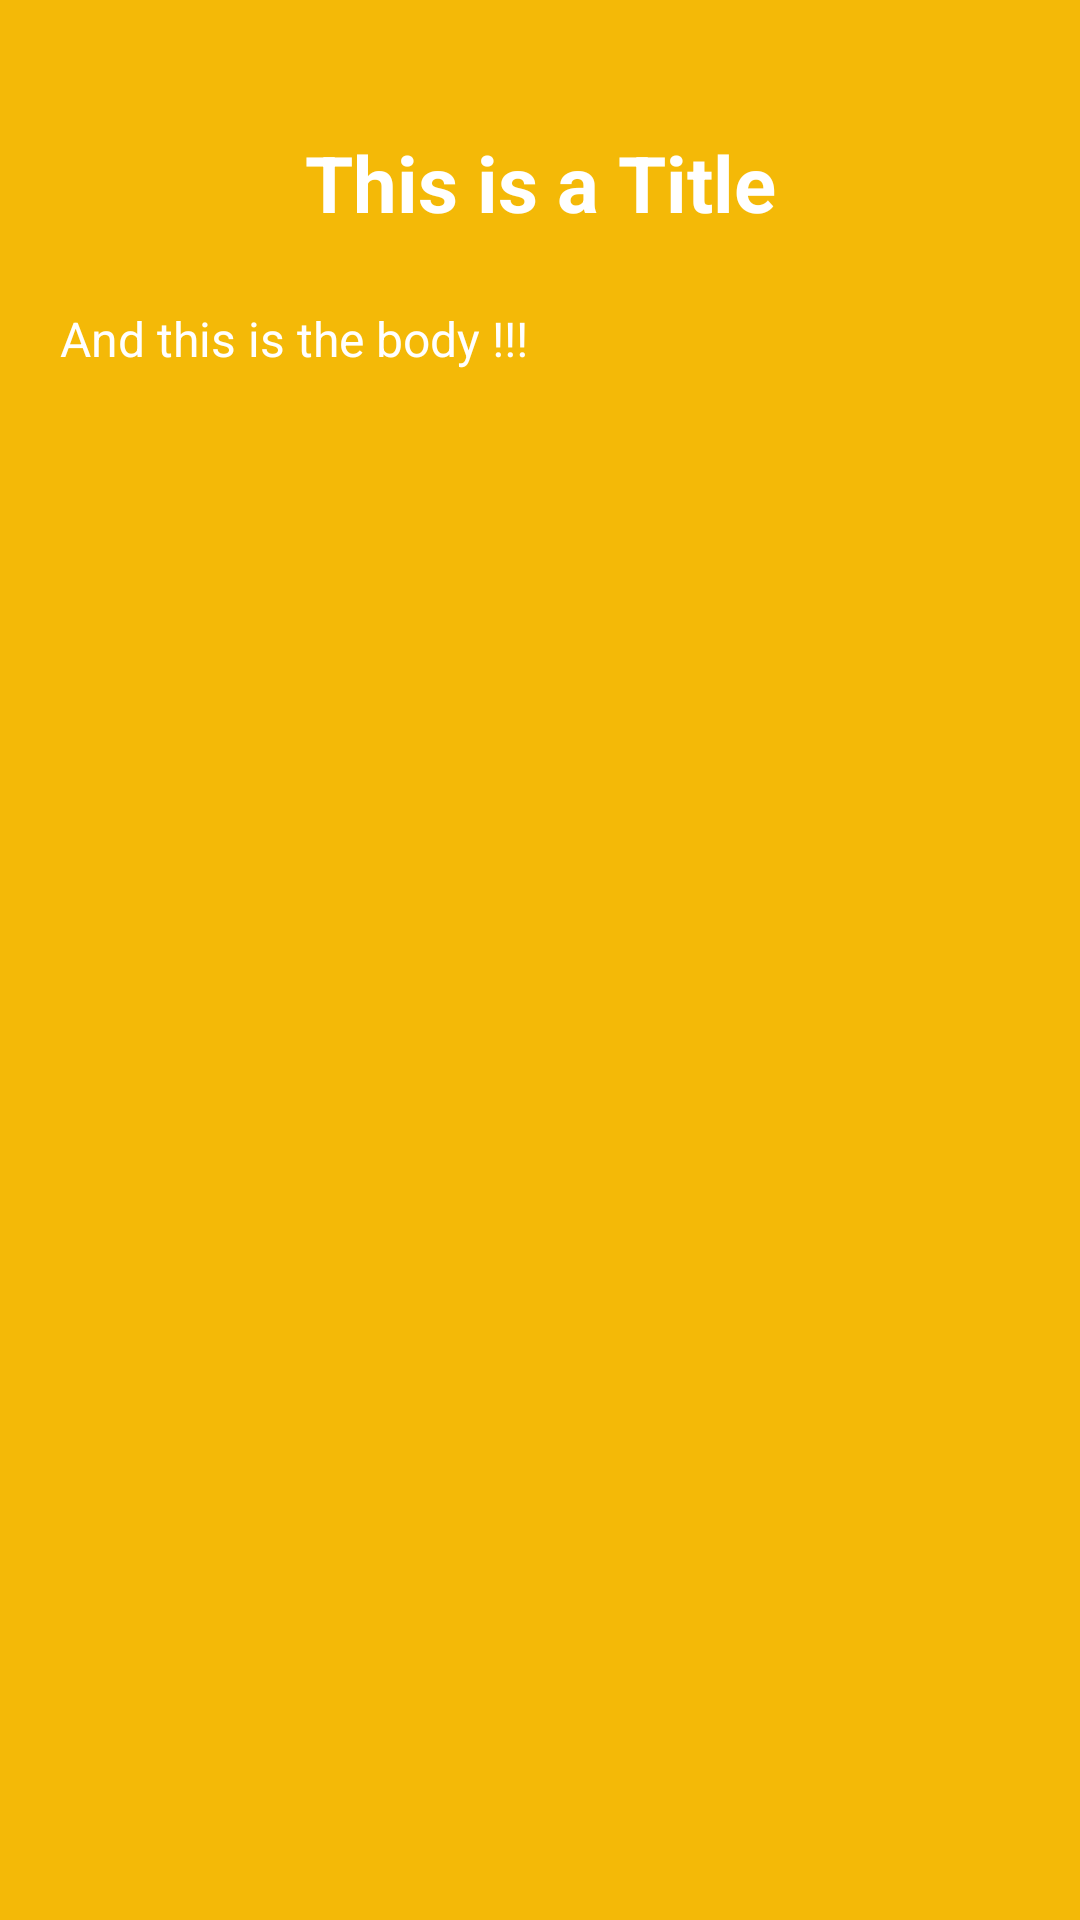

Write the Android layout XML for this screen, with the resource values it uses.
<!-- AndroidManifest.xml: fallback theme Theme.MaterialComponents.DayNight.NoActionBar -->
<!-- res/layout/big_note_widget.xml -->
<RelativeLayout xmlns:android="http://schemas.android.com/apk/res/android"
    xmlns:app="http://schemas.android.com/apk/res-auto"
    xmlns:tools="http://schemas.android.com/tools"
    android:id="@+id/background"
    style="@style/Widget.Android.AppWidget.Container"
    android:layout_width="match_parent"
    android:layout_height="match_parent"
    android:background="#F4B907"
    android:padding="0dp"
    android:theme="@style/Theme.Android.AppWidgetContainer">

    <LinearLayout
        android:layout_width="match_parent"
        android:layout_height="match_parent"
        android:orientation="vertical">

        <TextView
            android:id="@+id/title"
            android:layout_width="match_parent"
            android:layout_height="92dp"
            android:ellipsize="end"
            android:gravity="center|center_horizontal|center_vertical"
            android:maxLines="2"
            android:minWidth="80dp"
            android:paddingLeft="20dp"
            android:paddingTop="30dp"
            android:paddingRight="20dp"
            android:text="@string/title"
            android:textAlignment="center"
            android:textColor="#ffffff"
            android:textSize="26sp"
            android:textStyle="bold" />

        <TextView
            android:id="@+id/content"
            android:layout_width="wrap_content"
            android:layout_height="710dp"
            android:ellipsize="end"
            android:maxLines="18"
            android:minWidth="80dp"
            android:minLines="1"
            android:paddingLeft="20dp"
            android:paddingTop="10dp"
            android:paddingRight="20dp"
            android:text="@string/content"
            android:textColor="#FFFFFF"
            android:textSize="16sp" />
    </LinearLayout>
</RelativeLayout>
<!-- resources referenced by this layout -->
<resources>
  <string name="content">And this is the body !!!</string>
  <string name="title">This is a Title</string>
  <style name="Widget.Android.AppWidget.Container" parent="android:Widget">
          <item name="android:id">@android:id/background</item>
          <item name="android:background">?android:attr/colorBackground</item>
          <item name="android:padding">?attr/appWidgetPadding</item>
      </style>
</resources>
